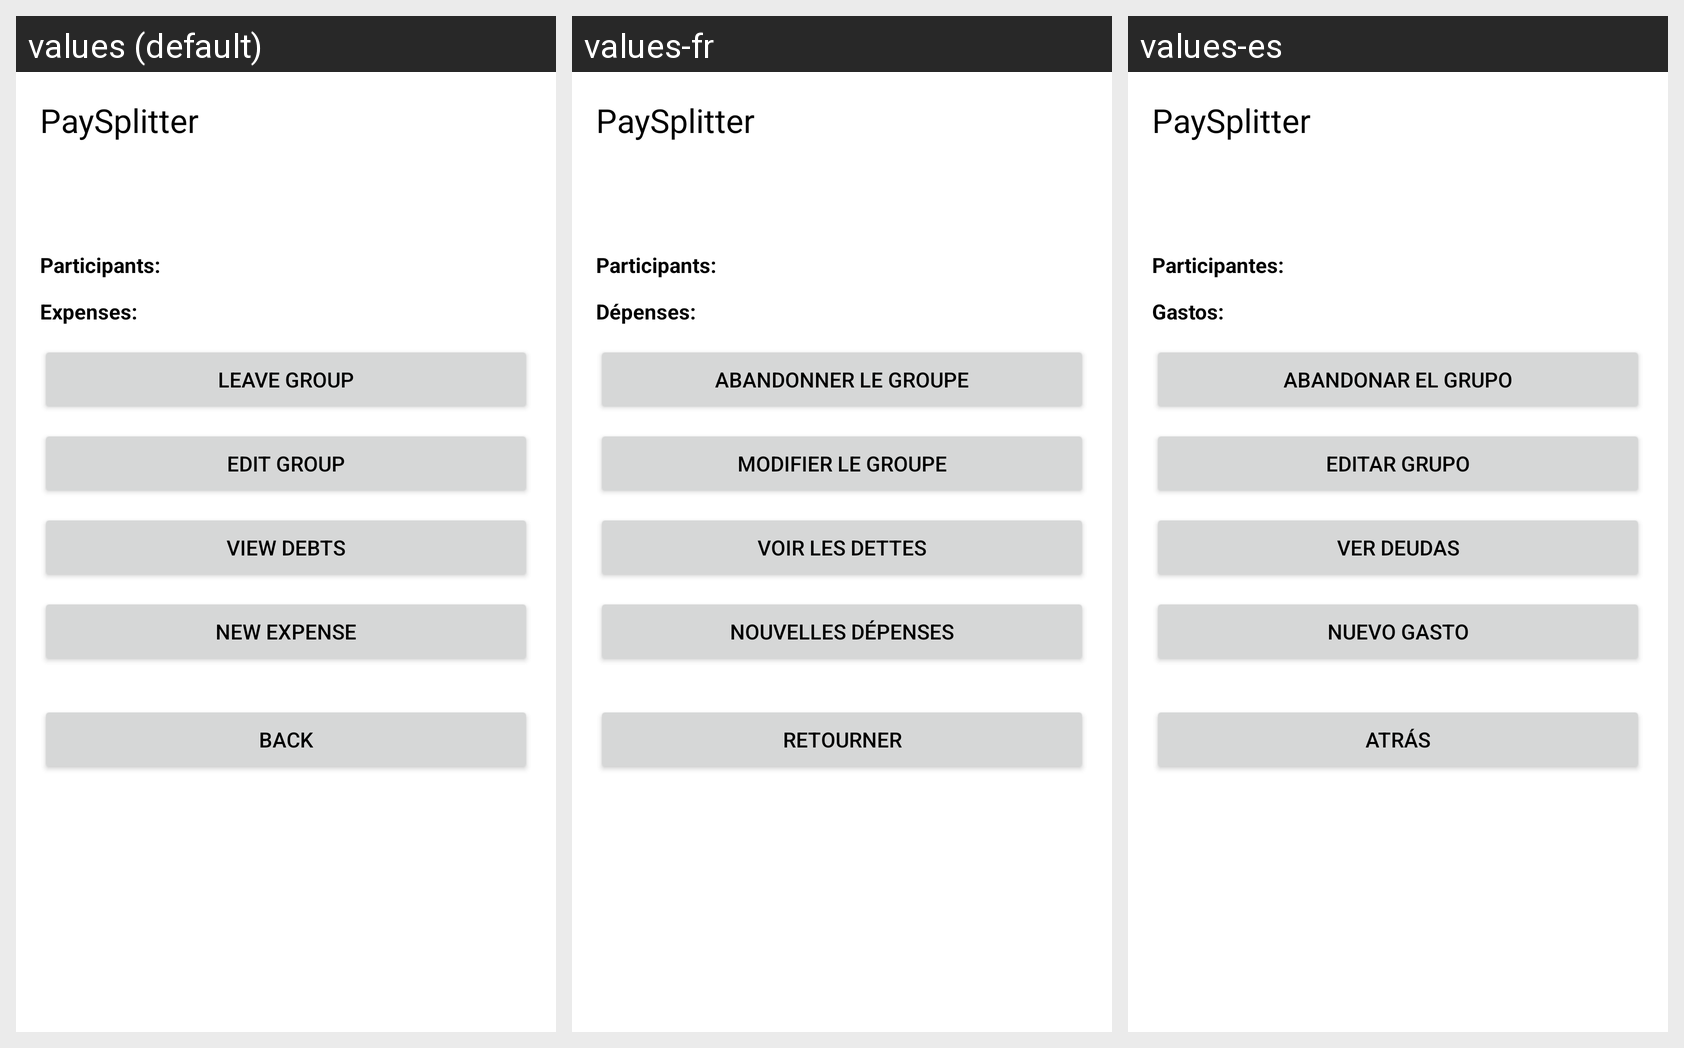

For this localized Android screen grid, give each drawn string resource with its value in every locale shown.
Android screen res/layout/view_group.xml rendered under 3 locales, left to right: values (default), values-fr, values-es. Device: Nexus 5 (rendered at 1080×1920; each locale shown at half size, 540×960, under a caption strip naming it); theme Theme.PaySplitter.
Strings drawn on this screen, with the default value and each locale's value (text and hints the layout hard-codes, and strings that could not be matched under every locale, appear in the picture but are not listed):

app_name
  values: PaySplitter
  values-fr: PaySplitter  [not translated; the default value is used]
  values-es: PaySplitter  [not translated; the default value is used]

participants
  values: Participants:
  values-fr: Participants:
  values-es: Participantes:

expenses
  values: Expenses:
  values-fr: Dépenses:
  values-es: Gastos:

delete_group_button_text
  values: Leave Group
  values-fr: Abandonner le groupe
  values-es: Abandonar el grupo

edit_group_button_text
  values: Edit Group
  values-fr: Modifier le groupe
  values-es: Editar grupo

view_debts_button_text
  values: View Debts
  values-fr: Voir les dettes
  values-es: Ver deudas

new_expense_button_text
  values: New Expense
  values-fr: Nouvelles dépenses
  values-es: Nuevo gasto

back
  values: Back
  values-fr: Retourner
  values-es: Atrás
